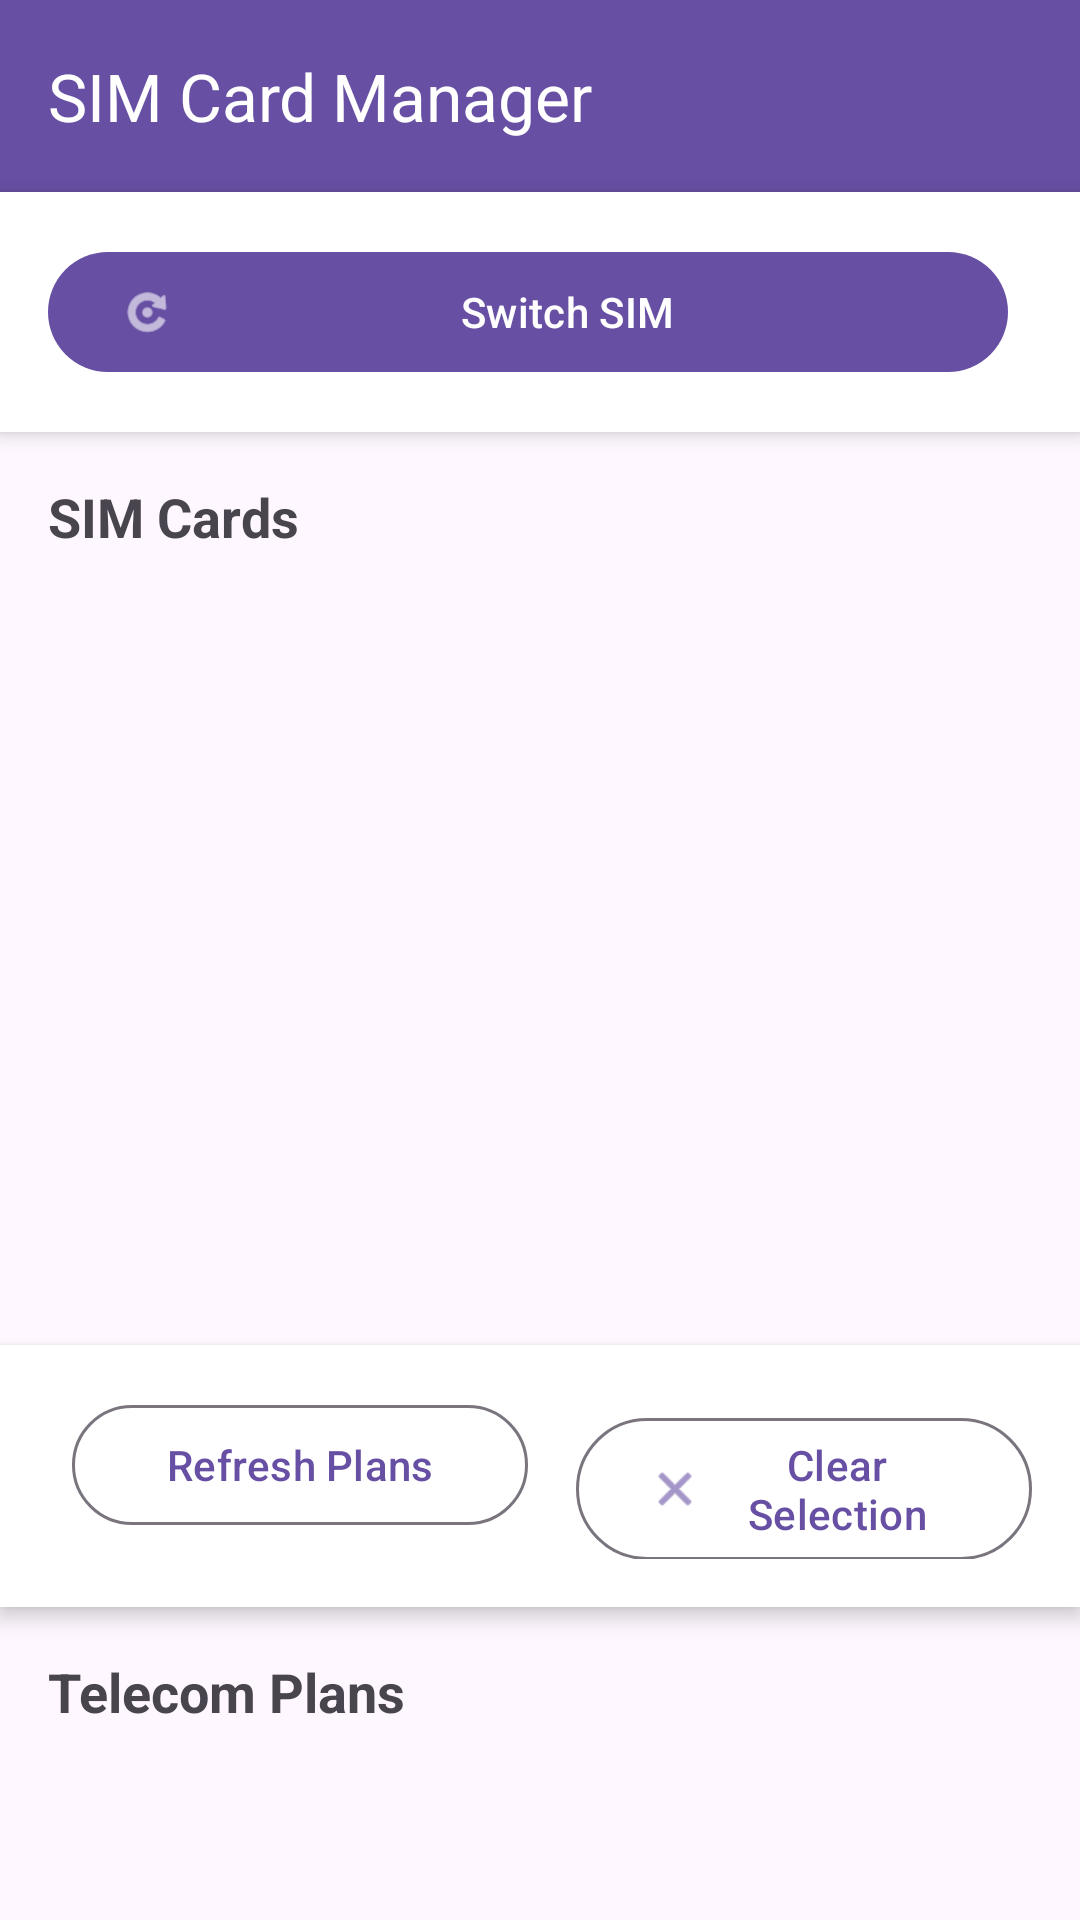

This screen was rendered from an Android layout file. Write that file and the resources it references.
<!-- AndroidManifest.xml: application theme Theme.SimCardManager -->
<!-- res/layout/activity_main.xml -->
<?xml version="1.0" encoding="utf-8"?>
<androidx.constraintlayout.widget.ConstraintLayout xmlns:android="http://schemas.android.com/apk/res/android"
    xmlns:app="http://schemas.android.com/apk/res-auto"
    xmlns:tools="http://schemas.android.com/tools"
    android:id="@+id/main"
    android:layout_width="match_parent"
    android:layout_height="match_parent"
    tools:context=".MainActivity">

    <com.google.android.material.appbar.AppBarLayout
        android:id="@+id/appBarLayout"
        android:layout_width="match_parent"
        android:layout_height="wrap_content"
        app:layout_constraintTop_toTopOf="parent">

        <com.google.android.material.appbar.MaterialToolbar
            android:id="@+id/toolbar"
            android:layout_width="match_parent"
            android:layout_height="?attr/actionBarSize"
            android:background="?attr/colorPrimary"
            app:title="SIM Card Manager"
            app:titleTextColor="@android:color/white" />

    </com.google.android.material.appbar.AppBarLayout>

    
    <LinearLayout
        android:id="@+id/actionContainerSimCard"
        android:layout_width="match_parent"
        android:layout_height="wrap_content"
        android:orientation="horizontal"
        android:padding="16dp"
        android:background="@android:color/white"
        android:elevation="4dp"
        app:layout_constraintTop_toBottomOf="@id/appBarLayout">

        <com.google.android.material.button.MaterialButton
            android:id="@+id/btnSwitchSim"
            android:layout_width="0dp"
            android:layout_height="wrap_content"
            android:layout_weight="1"
            android:layout_marginEnd="8dp"
            android:text="Switch SIM"
            android:textAllCaps="false"
            app:icon="@android:drawable/ic_menu_rotate"
            style="@style/Widget.Material3.Button" />
    </LinearLayout>
    
    <TextView
        android:id="@+id/tvSimSectionTitle"
        android:layout_width="wrap_content"
        android:layout_height="wrap_content"
        android:text="SIM Cards"
        android:textSize="18sp"
        android:textStyle="bold"
        android:layout_margin="16dp"
        app:layout_constraintTop_toBottomOf="@id/actionContainerSimCard"
        app:layout_constraintStart_toStartOf="parent" />

    <androidx.recyclerview.widget.RecyclerView
        android:id="@+id/recyclerViewSimCards"
        android:layout_width="0dp"
        android:layout_height="0dp"
        android:layout_marginTop="8dp"
        android:layout_marginBottom="16dp"
        android:clipToPadding="false"
        android:padding="8dp"
        app:layout_constraintTop_toBottomOf="@id/tvSimSectionTitle"
        app:layout_constraintStart_toStartOf="parent"
        app:layout_constraintEnd_toEndOf="parent"
        app:layout_constraintHeight_percent="0.4"
        tools:listitem="@layout/item_sim_card_info" />

    <ProgressBar
        android:id="@+id/progressBarSim"
        android:layout_width="wrap_content"
        android:layout_height="wrap_content"
        android:visibility="gone"
        app:layout_constraintBottom_toBottomOf="@id/recyclerViewSimCards"
        app:layout_constraintEnd_toEndOf="@id/recyclerViewSimCards"
        app:layout_constraintStart_toStartOf="@id/recyclerViewSimCards"
        app:layout_constraintTop_toTopOf="@id/recyclerViewSimCards" />

    <TextView
        android:id="@+id/tvSimEmptyState"
        android:layout_width="wrap_content"
        android:layout_height="wrap_content"
        android:text="No SIM cards found"
        android:textSize="16sp"
        android:visibility="gone"
        app:layout_constraintBottom_toBottomOf="@id/recyclerViewSimCards"
        app:layout_constraintEnd_toEndOf="@id/recyclerViewSimCards"
        app:layout_constraintStart_toStartOf="@id/recyclerViewSimCards"
        app:layout_constraintTop_toTopOf="@id/recyclerViewSimCards" />

    
    <TextView
        android:id="@+id/tvSelectedPlan"
        android:layout_width="0dp"
        android:layout_height="wrap_content"
        android:layout_margin="16dp"
        android:background="@drawable/selected_plan_background"
        android:padding="12dp"
        android:textSize="14sp"
        android:visibility="gone"
        app:layout_constraintTop_toBottomOf="@id/recyclerViewSimCards"
        app:layout_constraintStart_toStartOf="parent"
        app:layout_constraintEnd_toEndOf="parent" />

    
    <LinearLayout
        android:id="@+id/actionContainerPlan"
        android:layout_width="match_parent"
        android:layout_height="wrap_content"
        android:orientation="horizontal"
        android:padding="16dp"
        android:background="@android:color/white"
        android:elevation="4dp"
        app:layout_constraintTop_toBottomOf="@id/tvSelectedPlan">

        <com.google.android.material.button.MaterialButton
            android:id="@+id/btnRefreshPlans"
            android:layout_width="0dp"
            android:layout_height="wrap_content"
            android:layout_weight="1"
            android:layout_marginStart="8dp"
            android:layout_marginEnd="8dp"
            android:text="Refresh Plans"
            android:textAllCaps="false"
            app:icon="@drawable/ic_menu_refresh"
            style="@style/Widget.Material3.Button.OutlinedButton" />

        <com.google.android.material.button.MaterialButton
            android:id="@+id/btnClearSelection"
            android:layout_width="0dp"
            android:layout_height="wrap_content"
            android:layout_weight="1"
            android:layout_marginStart="8dp"
            android:text="Clear Selection"
            android:textAllCaps="false"
            app:icon="@android:drawable/ic_menu_close_clear_cancel"
            style="@style/Widget.Material3.Button.OutlinedButton" />

    </LinearLayout>

    
    <TextView
        android:id="@+id/tvPlansSectionTitle"
        android:layout_width="wrap_content"
        android:layout_height="wrap_content"
        android:text="Telecom Plans"
        android:textSize="18sp"
        android:textStyle="bold"
        android:layout_margin="16dp"
        app:layout_constraintTop_toBottomOf="@id/actionContainerPlan"
        app:layout_constraintStart_toStartOf="parent" />

    <androidx.recyclerview.widget.RecyclerView
        android:id="@+id/recyclerViewTelecomPlans"
        android:layout_width="0dp"
        android:layout_height="0dp"
        android:layout_marginTop="8dp"
        android:clipToPadding="false"
        android:padding="8dp"
        app:layout_constraintTop_toBottomOf="@id/tvPlansSectionTitle"
        app:layout_constraintBottom_toBottomOf="parent"
        app:layout_constraintStart_toStartOf="parent"
        app:layout_constraintEnd_toEndOf="parent"
        tools:listitem="@layout/item_telecom_plan" />

    <ProgressBar
        android:id="@+id/progressBarPlans"
        android:layout_width="wrap_content"
        android:layout_height="wrap_content"
        android:visibility="gone"
        app:layout_constraintBottom_toBottomOf="@id/recyclerViewTelecomPlans"
        app:layout_constraintEnd_toEndOf="@id/recyclerViewTelecomPlans"
        app:layout_constraintStart_toStartOf="@id/recyclerViewTelecomPlans"
        app:layout_constraintTop_toTopOf="@id/recyclerViewTelecomPlans" />

    <TextView
        android:id="@+id/tvPlansEmptyState"
        android:layout_width="wrap_content"
        android:layout_height="wrap_content"
        android:text="No telecom plans available"
        android:textSize="16sp"
        android:visibility="gone"
        app:layout_constraintBottom_toBottomOf="@id/recyclerViewTelecomPlans"
        app:layout_constraintEnd_toEndOf="@id/recyclerViewTelecomPlans"
        app:layout_constraintStart_toStartOf="@id/recyclerViewTelecomPlans"
        app:layout_constraintTop_toTopOf="@id/recyclerViewTelecomPlans" />

</androidx.constraintlayout.widget.ConstraintLayout>
<!-- res/layout/item_sim_card_info.xml (included above) -->
<?xml version="1.0" encoding="utf-8"?>
<com.google.android.material.card.MaterialCardView xmlns:android="http://schemas.android.com/apk/res/android"
    xmlns:app="http://schemas.android.com/apk/res-auto"
    xmlns:tools="http://schemas.android.com/tools"
    android:layout_width="match_parent"
    android:layout_height="wrap_content"
    android:layout_margin="8dp"
    app:cardCornerRadius="8dp"
    app:cardElevation="4dp">

    <LinearLayout
        android:layout_width="match_parent"
        android:layout_height="wrap_content"
        android:orientation="vertical"
        android:padding="16dp">

        <LinearLayout
            android:layout_width="match_parent"
            android:layout_height="wrap_content"
            android:orientation="horizontal"
            android:gravity="center_vertical">

            <TextView
                android:id="@+id/tvSlotNumber"
                android:layout_width="0dp"
                android:layout_height="wrap_content"
                android:layout_weight="1"
                android:textSize="18sp"
                android:textStyle="bold"
                tools:text="Slot 1" />

            <com.google.android.material.chip.Chip
                android:id="@+id/chipStatus"
                android:layout_width="wrap_content"
                android:layout_height="wrap_content"
                android:text="Active"
                app:chipBackgroundColor="@color/design_default_color_primary"
                android:textColor="@android:color/white" />

        </LinearLayout>

        <TextView
            android:id="@+id/tvCarrierName"
            android:layout_width="match_parent"
            android:layout_height="wrap_content"
            android:layout_marginTop="8dp"
            android:textSize="16sp"
            android:textStyle="bold"
            tools:text="Carrier Name" />

        <TextView
            android:id="@+id/tvSimState"
            android:layout_width="match_parent"
            android:layout_height="wrap_content"
            android:layout_marginTop="4dp"
            android:textSize="14sp"
            tools:text="State: READY" />

        <TextView
            android:id="@+id/tvNetworkType"
            android:layout_width="match_parent"
            android:layout_height="wrap_content"
            android:layout_marginTop="4dp"
            android:textSize="14sp"
            tools:text="Network: 4G" />

    </LinearLayout>

</com.google.android.material.card.MaterialCardView>
<!-- res/layout/item_telecom_plan.xml (included above) -->
<?xml version="1.0" encoding="utf-8"?>
<com.google.android.material.card.MaterialCardView xmlns:android="http://schemas.android.com/apk/res/android"
    xmlns:app="http://schemas.android.com/apk/res-auto"
    xmlns:tools="http://schemas.android.com/tools"
    android:layout_width="match_parent"
    android:layout_height="wrap_content"
    android:layout_margin="8dp"
    app:cardCornerRadius="8dp"
    app:cardElevation="4dp">

    <LinearLayout
        android:layout_width="match_parent"
        android:layout_height="wrap_content"
        android:orientation="vertical"
        android:padding="16dp">

        <LinearLayout
            android:layout_width="match_parent"
            android:layout_height="wrap_content"
            android:orientation="horizontal"
            android:gravity="center_vertical">

            <LinearLayout
                android:layout_width="0dp"
                android:layout_height="wrap_content"
                android:layout_weight="1"
                android:orientation="vertical">

                <TextView
                    android:id="@+id/tvPlanName"
                    android:layout_width="match_parent"
                    android:layout_height="wrap_content"
                    android:textSize="18sp"
                    android:textStyle="bold"
                    tools:text="Basic Plan" />

                <TextView
                    android:id="@+id/tvPlanData"
                    android:layout_width="match_parent"
                    android:layout_height="wrap_content"
                    android:layout_marginTop="4dp"
                    android:textSize="14sp"
                    android:textColor="@android:color/darker_gray"
                    tools:text="5GB" />

                <TextView
                    android:id="@+id/tvCarrierName"
                    android:layout_width="match_parent"
                    android:layout_height="wrap_content"
                    android:layout_marginTop="4dp"
                    android:textSize="12sp"
                    android:textColor="@android:color/darker_gray"
                    tools:text="Verizon Wireless" />

                <TextView
                    android:id="@+id/tvPlanType"
                    android:layout_width="match_parent"
                    android:layout_height="wrap_content"
                    android:layout_marginTop="2dp"
                    android:textSize="12sp"
                    android:textColor="@android:color/darker_gray"
                    tools:text="POSTPAID" />

                <TextView
                    android:id="@+id/tvContractLength"
                    android:layout_width="match_parent"
                    android:layout_height="wrap_content"
                    android:layout_marginTop="2dp"
                    android:textSize="12sp"
                    android:textColor="@android:color/darker_gray"
                    android:visibility="gone"
                    tools:text="24 months"
                    tools:visibility="visible" />

                <TextView
                    android:id="@+id/tvFeatures"
                    android:layout_width="match_parent"
                    android:layout_height="wrap_content"
                    android:layout_marginTop="4dp"
                    android:textSize="12sp"
                    android:textColor="@android:color/darker_gray"
                    android:visibility="gone"
                    tools:text="Unlimited talk, Unlimited text, 5GB data"
                    tools:visibility="visible" />

            </LinearLayout>

            <LinearLayout
                android:layout_width="wrap_content"
                android:layout_height="wrap_content"
                android:orientation="vertical"
                android:gravity="end">

                <TextView
                    android:id="@+id/tvPlanPrice"
                    android:layout_width="wrap_content"
                    android:layout_height="wrap_content"
                    android:textSize="20sp"
                    android:textStyle="bold"
                    android:textColor="@android:color/holo_green_dark"
                    tools:text="$29.99" />

                <TextView
                    android:layout_width="wrap_content"
                    android:layout_height="wrap_content"
                    android:text="per month"
                    android:textSize="12sp"
                    android:textColor="@android:color/darker_gray" />

            </LinearLayout>

        </LinearLayout>

        <com.google.android.material.button.MaterialButton
            android:id="@+id/btnSelect"
            android:layout_width="wrap_content"
            android:layout_height="wrap_content"
            android:layout_marginTop="12dp"
            android:text="Select Plan"
            style="@style/Widget.Material3.Button" />

    </LinearLayout>

</com.google.android.material.card.MaterialCardView>
<!-- resources referenced by this layout -->
<resources>
  <!-- drawable selected_plan_background (drawable) -->
  <?xml version="1.0" encoding="utf-8"?>
  <shape xmlns:android="http://schemas.android.com/apk/res/android"
      android:shape="rectangle">
      <solid android:color="#E3F2FD" />
      <stroke
          android:width="1dp"
          android:color="#2196F3" />
      <corners android:radius="8dp" />
  </shape>
  <style name="Theme.SimCardManager" parent="Base.Theme.SimCardManager" />
  <style name="Base.Theme.SimCardManager" parent="Theme.Material3.DayNight.NoActionBar">
          
          
      </style>
</resources>
